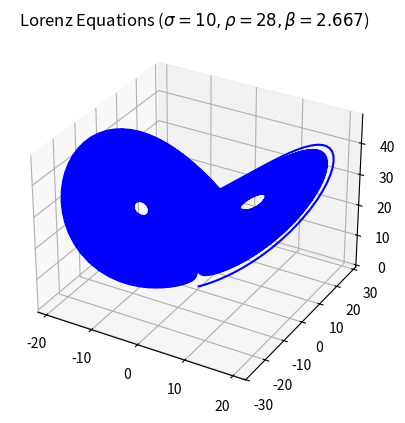

This figure's Python source:
from functools import partial

import matplotlib.pyplot as plt
import numpy as np
from scipy.integrate import solve_ivp

from scipy.integrate._ivp.base import OdeSolver  # this is the class we will monkey patch

from tqdm import tqdm

### monkey patching the ode solvers with a progress bar

# save the old methods - we still need them
old_init = OdeSolver.__init__
old_step = OdeSolver.step


# define our own methods
def new_init(self, fun, t0, y0, t_bound, vectorized, support_complex=False):
    # define the progress bar
    self.pbar = tqdm(total=t_bound - t0, unit='ut', initial=t0, ascii=True, desc='IVP')
    self.last_t = t0

    # call the old method - we still want to do the old things too!
    old_init(self, fun, t0, y0, t_bound, vectorized, support_complex)


def new_step(self):
    # call the old method
    old_step(self)

    # update the bar
    tst = self.t - self.last_t
    self.pbar.update(tst)
    self.last_t = self.t

    # close the bar if the end is reached
    if self.t >= self.t_bound:
        self.pbar.close()


# overwrite the old methods with our customized ones
OdeSolver.__init__ = new_init
OdeSolver.step = new_step


# dydt function for the Lorenz Equations
def lorenz_dydt(_t, y, s=10, r=28, b=2.667):

    xp = s*(y[1] - y[0])
    yp = y[0] * (r - y[2]) - y[1]
    zp = y[0]*y[1] - b*y[2]

    return np.asarray([xp, yp, zp])


if __name__ == '__main__':

    # parameters
    sigma = 10
    rho = 28
    beta = 2.667

    # fix the parameters
    lorenz_dydt_ode = partial(lorenz_dydt, s=sigma, r=rho, b=beta)

    # solve the system
    tspan, y0 = [0, 4000], np.asarray([.2, .3, .4])
    sol = solve_ivp(lorenz_dydt_ode, tspan, y0, method='RK45', rtol=1e-12)

    # optional plotting
    ax = plt.axes(projection='3d')
    ax.plot3D(*[column for column in sol.y], 'blue')
    ax.set_title(fr'Lorenz Equations ($\sigma={sigma}, \rho={rho}, \beta={beta}$)')
    plt.show()
